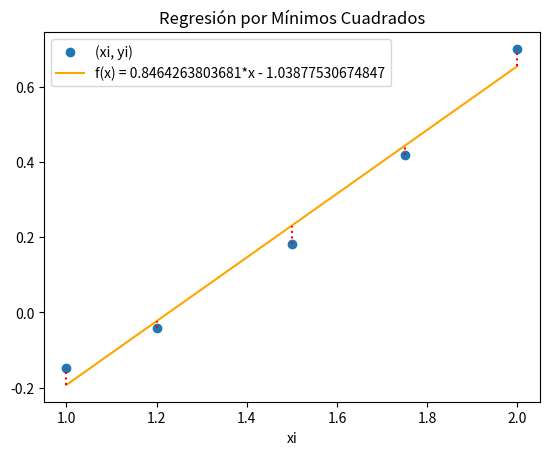

Source code (Python):
# mínimos cuadrados, regresión con polinomio grado 1
import numpy as np
import sympy as sym
import matplotlib.pyplot as plt

# INGRESO
xi = [1,1.2,1.5,1.75,2.0]
yi = [-0.148, -0.040, 0.181, 0.419, 0.700]

# PROCEDIMIENTO
xi = np.array(xi, dtype=float)
yi = np.array(yi, dtype=float)
n  = len(xi)

# sumatorias y medias
xm  = np.mean(xi)
ym  = np.mean(yi)
sx  = np.sum(xi)
sy  = np.sum(yi)
sxy = np.sum(xi * yi)
sx2 = np.sum(xi**2)
sy2 = np.sum(yi**2)

# coeficientes a0 y a1 (para f(x) = a0 + a1*x)
a1 = (n * sxy - sx * sy) / (n * sx2 - sx**2)
a0 = ym - a1 * xm

# polinomio grado 1
x = sym.Symbol('x')
f = a0 + a1 * x

fx = sym.lambdify(x, f)
fi = fx(xi)

# coeficiente de correlación
numerador = n * sxy - sx * sy
raiz1 = np.sqrt(n * sx2 - sx**2)
raiz2 = np.sqrt(n * sy2 - sy**2)
r = numerador / (raiz1 * raiz2)

# coeficiente de determinacion
r2 = r**2
r2_porcentaje = np.around(r2 * 100, 2)

# SALIDA
print(' f(x) =', f)
print('Coeficiente de correlación   r  =', r)
print('Coeficiente de determinación r² =', r2)
print(f'{r2_porcentaje}% de los datos están descritos en el modelo lineal')

# gráfica
plt.plot(xi, yi, 'o', label='(xi, yi)')
plt.plot(xi, fi, color='orange', label=f'f(x) = {f}')

# líneas de error
for i in range(0, n, 1):
    y0 = np.min([yi[i], fi[i]])
    y1 = np.max([yi[i], fi[i]])
    plt.vlines(xi[i], y0, y1, color='red', linestyle='dotted')

plt.legend()
plt.xlabel('xi')
plt.title('Regresión por Mínimos Cuadrados')
plt.show()
